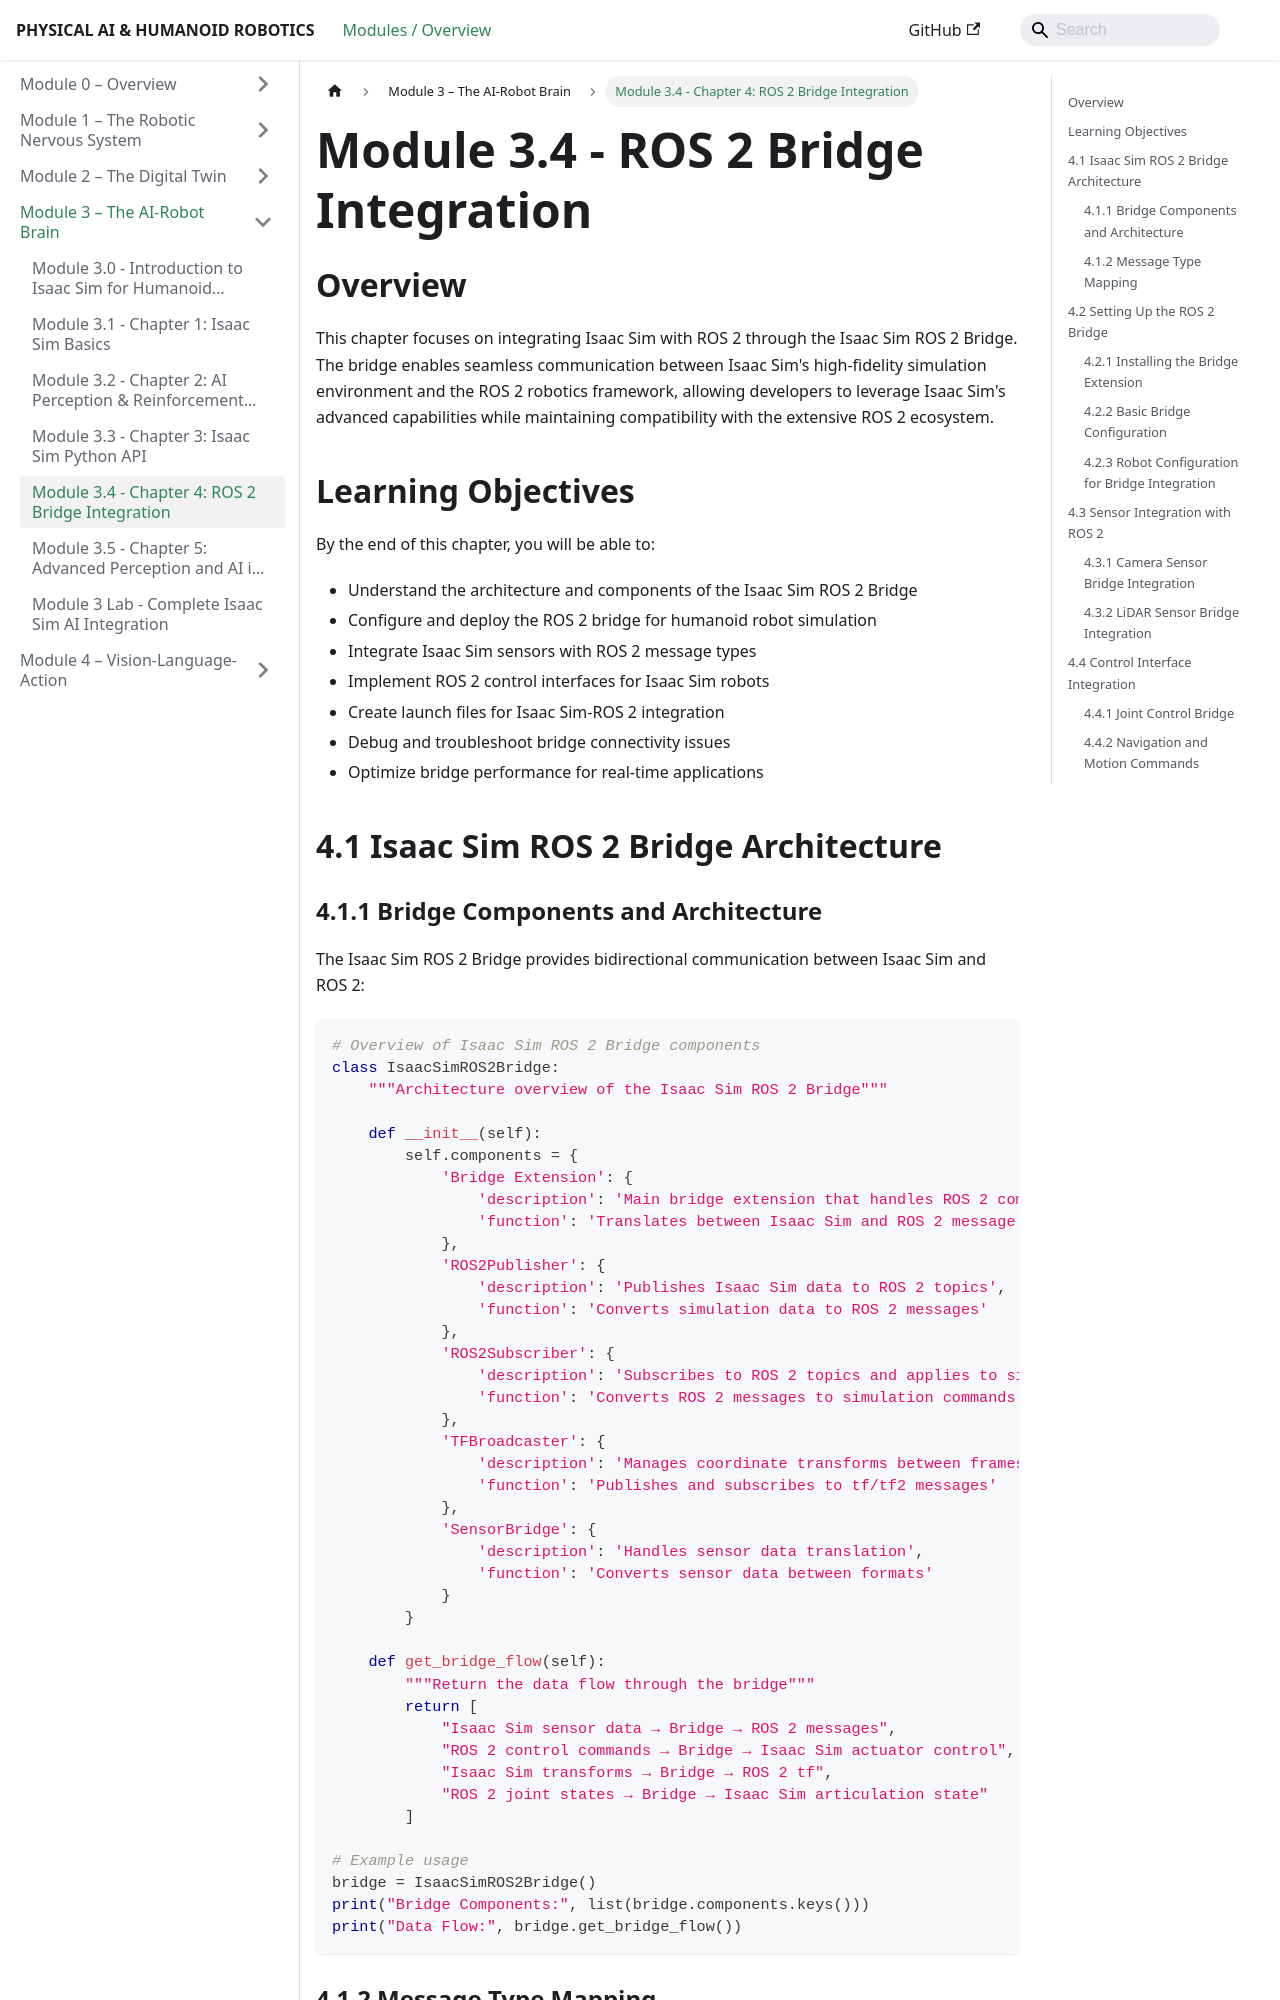

repository: areebabano/physical-ai-humanoid-robotics · page: module_3/module_3_4/index.html · generator: docusaurus

---
id: module_3_4
title: "Module 3.4 - Chapter 4: ROS 2 Bridge Integration"
sidebar_position: 4
---

# Module 3.4 - ROS 2 Bridge Integration

## Overview

This chapter focuses on integrating Isaac Sim with ROS 2 through the Isaac Sim ROS 2 Bridge. The bridge enables seamless communication between Isaac Sim's high-fidelity simulation environment and the ROS 2 robotics framework, allowing developers to leverage Isaac Sim's advanced capabilities while maintaining compatibility with the extensive ROS 2 ecosystem.

## Learning Objectives

By the end of this chapter, you will be able to:
- Understand the architecture and components of the Isaac Sim ROS 2 Bridge
- Configure and deploy the ROS 2 bridge for humanoid robot simulation
- Integrate Isaac Sim sensors with ROS 2 message types
- Implement ROS 2 control interfaces for Isaac Sim robots
- Create launch files for Isaac Sim-ROS 2 integration
- Debug and troubleshoot bridge connectivity issues
- Optimize bridge performance for real-time applications

## 4.1 Isaac Sim ROS 2 Bridge Architecture

### 4.1.1 Bridge Components and Architecture

The Isaac Sim ROS 2 Bridge provides bidirectional communication between Isaac Sim and ROS 2:

```python
# Overview of Isaac Sim ROS 2 Bridge components
class IsaacSimROS2Bridge:
    """Architecture overview of the Isaac Sim ROS 2 Bridge"""

    def __init__(self):
        self.components = {
            'Bridge Extension': {
                'description': 'Main bridge extension that handles ROS 2 communication',
                'function': 'Translates between Isaac Sim and ROS 2 message types'
            },
            'ROS2Publisher': {
                'description': 'Publishes Isaac Sim data to ROS 2 topics',
                'function': 'Converts simulation data to ROS 2 messages'
            },
            'ROS2Subscriber': {
                'description': 'Subscribes to ROS 2 topics and applies to simulation',
                'function': 'Converts ROS 2 messages to simulation commands'
            },
            'TFBroadcaster': {
                'description': 'Manages coordinate transforms between frames',
                'function': 'Publishes and subscribes to tf/tf2 messages'
            },
            'SensorBridge': {
                'description': 'Handles sensor data translation',
                'function': 'Converts sensor data between formats'
            }
        }

    def get_bridge_flow(self):
        """Return the data flow through the bridge"""
        return [
            "Isaac Sim sensor data → Bridge → ROS 2 messages",
            "ROS 2 control commands → Bridge → Isaac Sim actuator control",
            "Isaac Sim transforms → Bridge → ROS 2 tf",
            "ROS 2 joint states → Bridge → Isaac Sim articulation state"
        ]

# Example usage
bridge = IsaacSimROS2Bridge()
print("Bridge Components:", list(bridge.components.keys()))
print("Data Flow:", bridge.get_bridge_flow())
```
